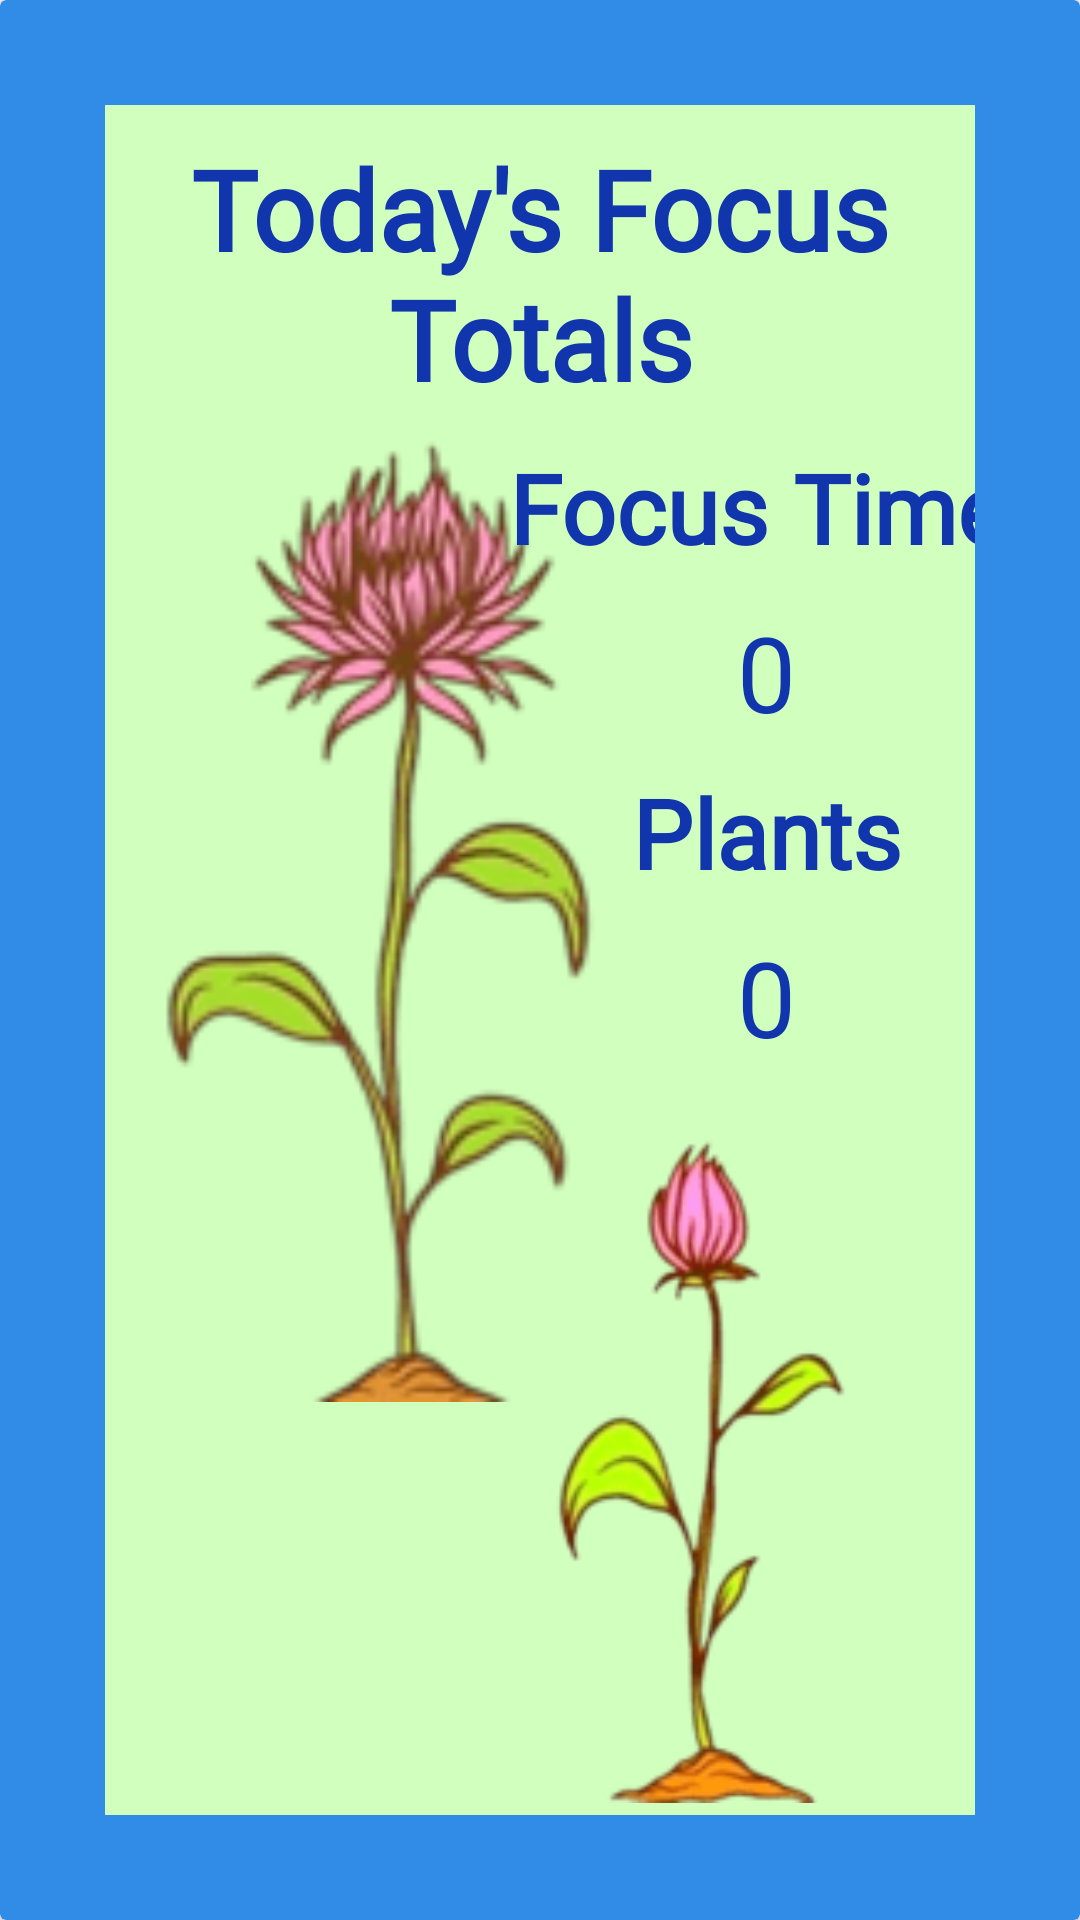

Android layout source for this screen:
<!-- AndroidManifest.xml: application theme Theme.Final -->
<!-- res/layout/fragment_stats.xml -->
<?xml version="1.0" encoding="utf-8"?>
<androidx.cardview.widget.CardView xmlns:android="http://schemas.android.com/apk/res/android"
    xmlns:tools="http://schemas.android.com/tools"
    android:id="@+id/stats_fragment"
    android:layout_width="match_parent"
    android:layout_height="match_parent"
    android:backgroundTint="@color/background_blue"
    xmlns:app="http://schemas.android.com/apk/res-auto"
    tools:context="fragments.StatsFragment">

    <androidx.constraintlayout.widget.ConstraintLayout
        android:layout_width="wrap_content"
        android:layout_height="wrap_content"
        android:layout_margin="35dp"
        android:background="@color/light_green"
        app:layout_constraintBottom_toBottomOf="@id/card_horizontal_guideline"
        app:layout_constraintEnd_toEndOf="parent"
        app:layout_constraintStart_toStartOf="parent"
        app:layout_constraintTop_toTopOf="parent">

        
        <TextView
            android:id="@+id/focus_totals_heading"
            android:layout_width="wrap_content"
            android:layout_height="wrap_content"
            android:layout_margin="20dp"
            android:fontFamily="@font/tulip_fever"
            android:gravity="center"
            android:text="@string/focus_totals"
            android:textAlignment="center"
            android:textColor="@color/stats_text"
            android:textSize="37sp"
            android:textStyle="bold"
            app:layout_constraintBottom_toTopOf="@id/stats_text"
            app:layout_constraintEnd_toEndOf="parent"
            app:layout_constraintStart_toStartOf="parent"
            app:layout_constraintTop_toTopOf="parent" />

        
        <ImageView
            android:id="@+id/focus_flower"
            android:layout_width="160dp"
            android:layout_height="475dp"
            android:layout_marginStart="16dp"
            android:layout_marginTop="30dp"
            android:contentDescription="@string/a_pink_flower"
            android:gravity="center"
            android:src="@drawable/pink_flower_four"
            app:layout_constraintBottom_toBottomOf="parent"
            app:layout_constraintStart_toStartOf="parent"
            app:layout_constraintTop_toTopOf="parent"
            app:layout_constraintVertical_bias="0.0" />

        
        <TextView
            android:id="@+id/stats_text"
            android:layout_width="wrap_content"
            android:layout_height="wrap_content"
            android:layout_marginTop="10dp"
            android:layout_marginEnd="30dp"
            android:fontFamily="@font/tulip_fever"
            android:text="@string/focus_time"
            android:textColor="@color/stats_text"
            android:textSize="32sp"
            android:textStyle="bold"
            app:layout_constraintEnd_toEndOf="parent"
            app:layout_constraintStart_toEndOf="@id/focus_flower"
            app:layout_constraintTop_toBottomOf="@id/focus_text_horizontal_guideline">
        </TextView>

        
        <TextView
            android:id="@+id/stats_text_totals"
            android:layout_width="wrap_content"
            android:layout_height="wrap_content"
            android:layout_marginTop="10dp"
            android:layout_marginEnd="25dp"
            android:fontFamily="@font/tulip_fever"
            android:text="@string/_0"
            android:textColor="@color/stats_text"
            android:textSize="35sp"
            app:layout_constraintEnd_toEndOf="parent"
            app:layout_constraintStart_toEndOf="@id/focus_flower"
            app:layout_constraintTop_toBottomOf="@id/stats_text" />

        
        <TextView
            android:id="@+id/plants_heading_text"
            android:layout_width="wrap_content"
            android:layout_height="wrap_content"
            android:layout_marginTop="10dp"
            android:layout_marginEnd="25dp"
            android:fontFamily="@font/tulip_fever"
            android:text="@string/plants"
            android:textColor="@color/stats_text"
            android:textSize="32sp"
            android:textStyle="bold"
            app:layout_constraintBottom_toTopOf="@id/plants_text"
            app:layout_constraintEnd_toEndOf="parent"
            app:layout_constraintStart_toEndOf="@id/focus_flower"
            app:layout_constraintTop_toBottomOf="@id/focus_text_horizontal_guideline_two" />

        
        <TextView
            android:id="@+id/plants_text"
            android:layout_width="wrap_content"
            android:layout_height="wrap_content"
            android:layout_marginTop="10dp"
            android:layout_marginBottom="5dp"
            android:layout_marginEnd="25dp"
            android:fontFamily="@font/tulip_fever"
            android:text="@string/_0"
            android:textColor="@color/stats_text"
            android:textSize="35sp"
            app:layout_constraintEnd_toEndOf="parent"
            app:layout_constraintStart_toEndOf="@id/focus_flower"
            app:layout_constraintTop_toBottomOf="@id/plants_heading_text" />

        
        <ImageView
            android:id="@+id/focus_flower_sprout"
            android:layout_width="150dp"
            android:layout_height="225dp"
            android:layout_marginEnd="16dp"
            android:layout_marginBottom="4dp"
            android:contentDescription="@string/a_pink_flower"
            android:src="@drawable/pink_flower_three"
            app:layout_constraintBottom_toBottomOf="parent"
            app:layout_constraintEnd_toEndOf="parent" />

        
        <androidx.constraintlayout.widget.Guideline
            android:id="@+id/focus_text_horizontal_guideline"
            android:layout_width="wrap_content"
            android:layout_height="wrap_content"
            android:orientation="horizontal"
            app:layout_constraintGuide_percent="0.18" />

        <androidx.constraintlayout.widget.Guideline
            android:id="@+id/focus_text_horizontal_guideline_two"
            android:layout_width="wrap_content"
            android:layout_height="wrap_content"
            android:orientation="horizontal"
            app:layout_constraintGuide_percent="0.37" />

        <androidx.constraintlayout.widget.Guideline
            android:id="@+id/card_horizontal_guideline"
            android:layout_width="wrap_content"
            android:layout_height="wrap_content"
            android:orientation="horizontal"
            app:layout_constraintGuide_percent="0.85" />

    </androidx.constraintlayout.widget.ConstraintLayout>

</androidx.cardview.widget.CardView>
<!-- resources referenced by this layout -->
<resources>
  <color name="background_blue">#318CE7</color>
  <color name="light_green">#D1FFBD</color>
  <color name="stats_text">#1035AC</color>
  <!-- drawable pink_flower_four: png bitmap (drawable, 6419 bytes) -->
  <!-- drawable pink_flower_three: png bitmap (drawable, 5266 bytes) -->
  <string name="_0">0</string>
  <string name="a_pink_flower">a pink flower</string>
  <string name="focus_time">Focus Time</string>
  <string name="focus_totals">Today\'s Focus Totals</string>
  <string name="plants">Plants</string>
  <style name="Theme.Final" parent="Base.Theme.Final" />
  <style name="Base.Theme.Final" parent="Theme.Material3.DayNight.NoActionBar">
      </style>
</resources>
